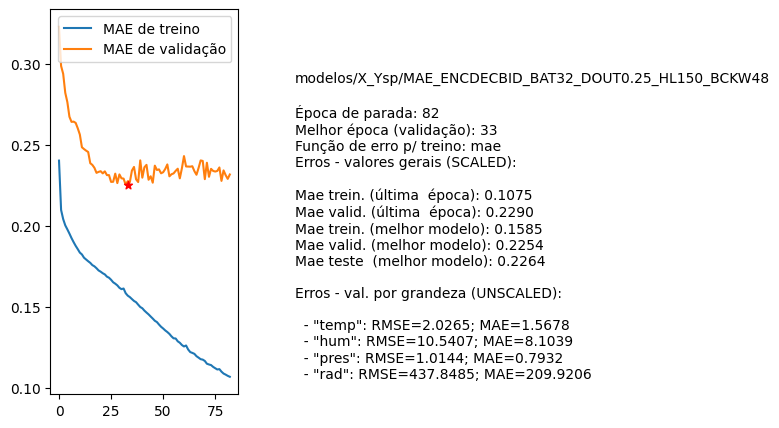

Values plotted in this chart, from the file beside it:
nome, parada, melhorEpoch, erro_treino_parada, erro_valid_parada, erro_treino_melhor, erro_valid_melhor, erro_teste_melhor, rmse_unscaled_por_grandeza
modelos/X_Ysp/MAE_ENCDECBID_BAT32_DOUT0.…, 82, 33, 0.1075, 0.2290, 0.1585, 0.2254, 0.2264, ['2.0265', '10.5407', '1.0144', '437.848…
